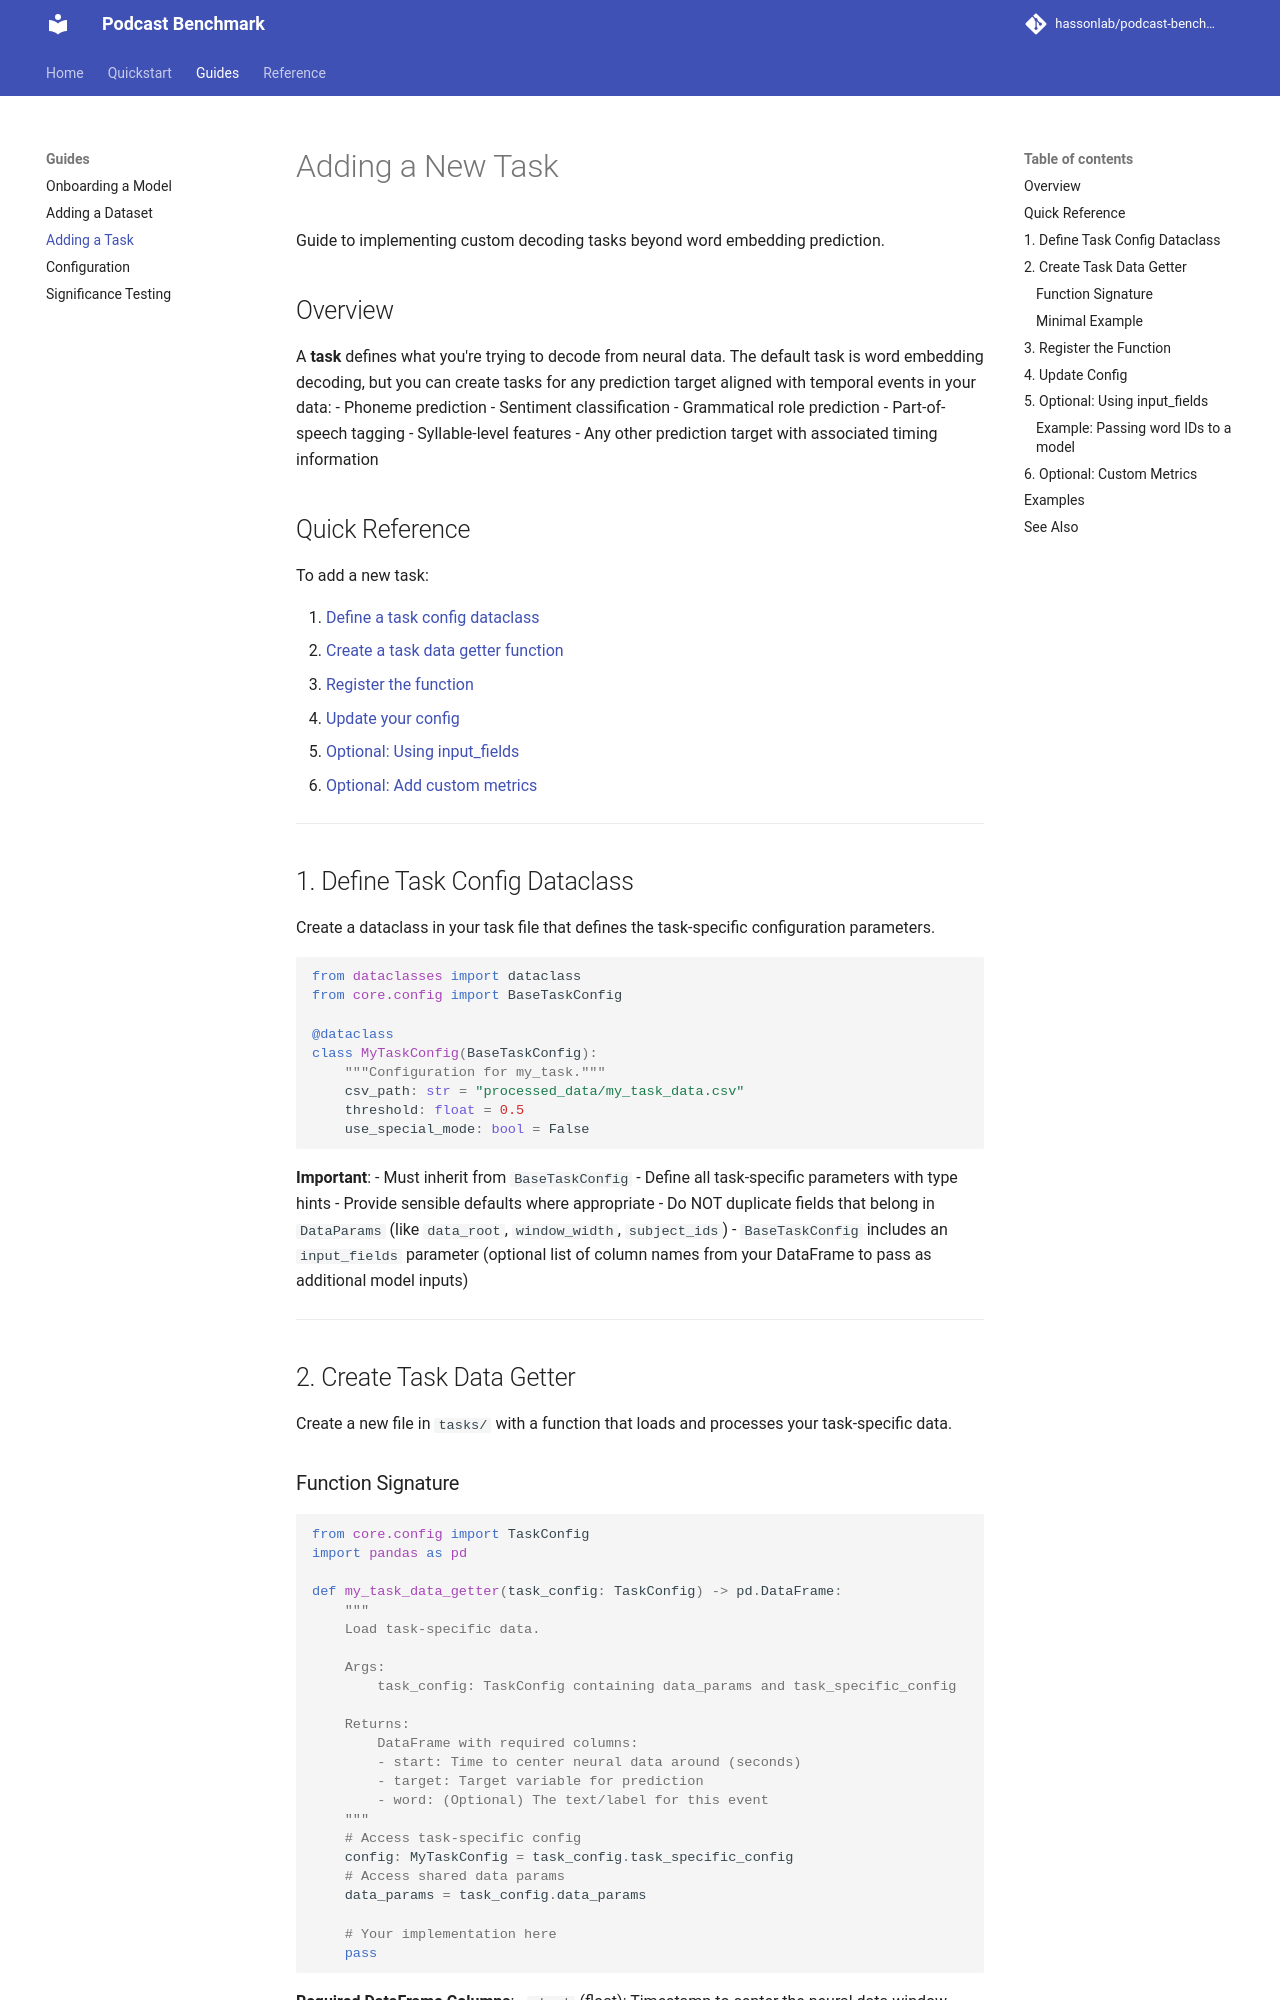

repository: hassonlab/podcast-benchmark · page: adding-task/index.html · generator: mkdocs

# Adding a New Task

Guide to implementing custom decoding tasks beyond word embedding prediction.

## Overview

A **task** defines what you're trying to decode from neural data. The default task is word embedding decoding, but you can create tasks for any prediction target aligned with temporal events in your data:
- Phoneme prediction
- Sentiment classification
- Grammatical role prediction
- Part-of-speech tagging
- Syllable-level features
- Any other prediction target with associated timing information

## Quick Reference

To add a new task:

1. [Define a task config dataclass](#1-define-task-config-dataclass)
2. [Create a task data getter function](#2-create-task-data-getter)
3. [Register the function](#3-register-the-function)
4. [Update your config](#4-update-config)
5. [Optional: Using input_fields](#5-optional-using-input_fields)
6. [Optional: Add custom metrics](#6-optional-custom-metrics)

---

## 1. Define Task Config Dataclass

Create a dataclass in your task file that defines the task-specific configuration parameters.

```python
from dataclasses import dataclass
from core.config import BaseTaskConfig

@dataclass
class MyTaskConfig(BaseTaskConfig):
    """Configuration for my_task."""
    csv_path: str = "processed_data/my_task_data.csv"
    threshold: float = 0.5
    use_special_mode: bool = False
```

**Important**:
- Must inherit from `BaseTaskConfig`
- Define all task-specific parameters with type hints
- Provide sensible defaults where appropriate
- Do NOT duplicate fields that belong in `DataParams` (like `data_root`, `window_width`, `subject_ids`)
- `BaseTaskConfig` includes an `input_fields` parameter (optional list of column names from your DataFrame to pass as additional model inputs)

---

## 2. Create Task Data Getter

Create a new file in `tasks/` with a function that loads and processes your task-specific data.
